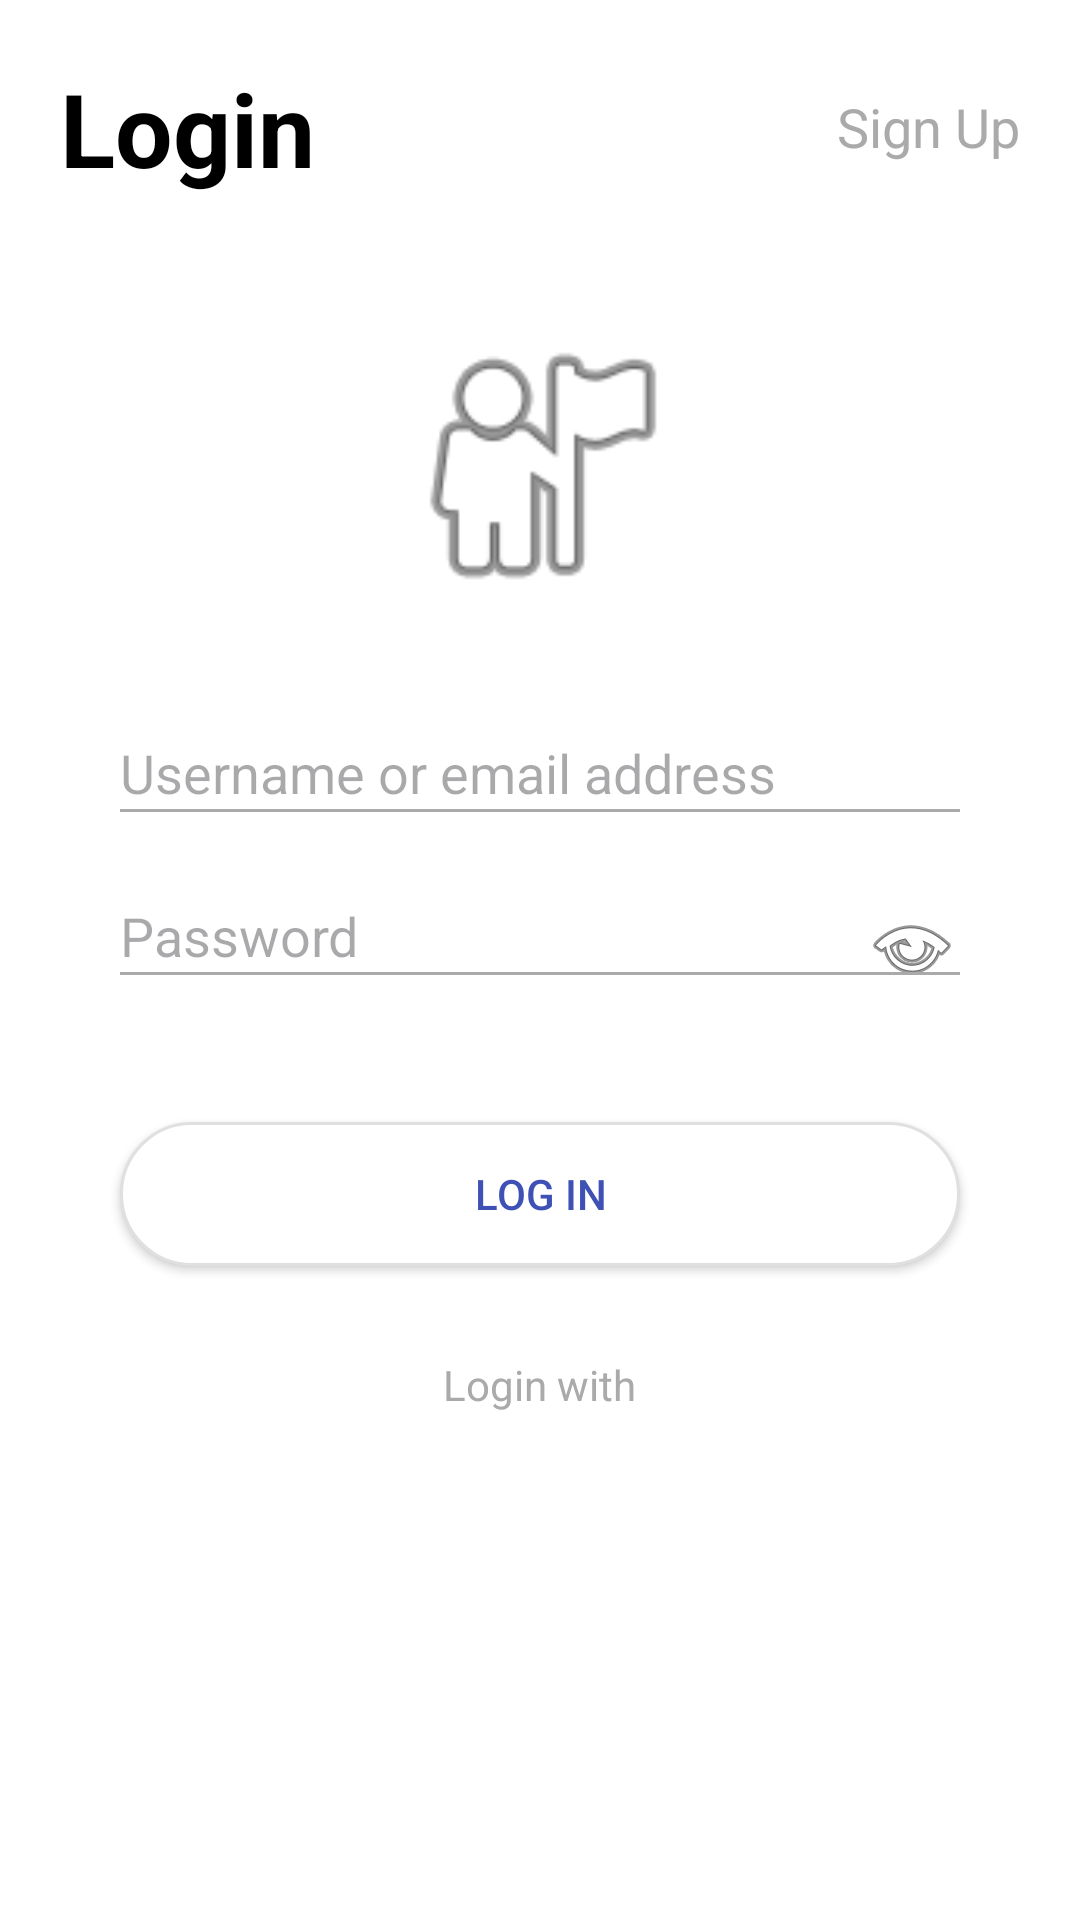

Reconstruct the res/layout file that produces this screen, plus the resources it refers to.
<!-- AndroidManifest.xml: application theme Theme.Doancuoiky -->
<!-- res/layout/login_activity.xml -->
<?xml version="1.0" encoding="utf-8"?>
<RelativeLayout xmlns:android="http://schemas.android.com/apk/res/android"
    xmlns:app="http://schemas.android.com/apk/res-auto"
    xmlns:tools="http://schemas.android.com/tools"
    android:layout_width="match_parent"
    android:layout_height="match_parent"
    android:background="@android:color/white"
    tools:context=".MainActivity">

    <TextView
        android:id="@+id/login_title"
        android:layout_width="wrap_content"
        android:layout_height="wrap_content"
        android:layout_alignParentStart="true"
        android:layout_alignParentTop="true"
        android:layout_marginStart="20dp"
        android:layout_marginTop="20dp"
        android:text="Login"
        android:textColor="@android:color/black"
        android:textSize="34sp"
        android:textStyle="bold" />

    <TextView
        android:id="@+id/sign_up_button"
        android:layout_width="wrap_content"
        android:layout_height="wrap_content"
        android:layout_alignParentTop="true"
        android:layout_alignParentEnd="true"
        android:layout_marginTop="30dp"
        android:layout_marginEnd="20dp"
        android:text="Sign Up"
        android:textColor="@android:color/darker_gray"
        android:textSize="18sp" />

    <ImageView
        android:id="@+id/profile_icon"
        android:layout_width="100dp"
        android:layout_height="100dp"
        android:layout_below="@id/login_title"
        android:layout_centerHorizontal="true"
        android:layout_marginTop="40dp"
        android:src="@android:drawable/ic_menu_myplaces" />

    <EditText
        android:id="@+id/username_input"
        android:layout_width="match_parent"
        android:layout_height="wrap_content"
        android:layout_below="@id/profile_icon"
        android:layout_marginStart="40dp"
        android:layout_marginTop="40dp"
        android:layout_marginEnd="40dp"
        android:background="@android:color/transparent"
        android:hint="Username or email address"
        android:inputType="textEmailAddress" />

    <View
        android:layout_width="match_parent"
        android:layout_height="1dp"
        android:layout_below="@id/username_input"
        android:layout_marginStart="40dp"
        android:layout_marginEnd="40dp"
        android:background="@android:color/darker_gray" />

    <EditText
        android:id="@+id/password_input"
        android:layout_width="match_parent"
        android:layout_height="wrap_content"
        android:layout_below="@id/username_input"
        android:layout_marginStart="40dp"
        android:layout_marginTop="30dp"
        android:layout_marginEnd="40dp"
        android:background="@android:color/transparent"
        android:hint="Password"
        android:inputType="textPassword" />

    <ImageView
        android:layout_width="wrap_content"
        android:layout_height="wrap_content"
        android:layout_alignTop="@id/password_input"
        android:layout_alignEnd="@id/password_input"
        android:src="@android:drawable/ic_menu_view" />
    
    <View
        android:layout_width="match_parent"
        android:layout_height="1dp"
        android:layout_below="@id/password_input"
        android:layout_marginStart="40dp"
        android:layout_marginEnd="40dp"
        android:background="@android:color/darker_gray" />

    <Button
        android:id="@+id/login_button"
        android:layout_width="match_parent"
        android:layout_height="wrap_content"
        android:layout_below="@id/password_input"
        android:layout_marginStart="40dp"
        android:layout_marginTop="50dp"
        android:layout_marginEnd="40dp"
        android:background="@drawable/rounded_button"
        android:text="LOG IN"
        android:textColor="#3F51B5"
        app:icon="@android:drawable/ic_menu_send" />
    
    <TextView
        android:id="@+id/login_with_text"
        android:layout_width="wrap_content"
        android:layout_height="wrap_content"
        android:layout_below="@id/login_button"
        android:layout_centerHorizontal="true"
        android:layout_marginTop="30dp"
        android:text="Login with"
        android:textColor="@android:color/darker_gray" />
    
    <LinearLayout
        android:layout_width="match_parent"
        android:layout_height="wrap_content"
        android:layout_below="@id/login_with_text"
        android:layout_marginTop="20dp"
        android:gravity="center"
        android:orientation="horizontal">

        <ImageView
            android:layout_width="40dp"
            android:layout_height="40dp"
            android:layout_margin="10dp"
            android:src="@android:drawable/sym_def_app_icon" />

        <ImageView
            android:layout_width="40dp"
            android:layout_height="40dp"
            android:layout_margin="10dp"
            android:src="@android:drawable/sym_def_app_icon" />

        <ImageView
            android:layout_width="40dp"
            android:layout_height="40dp"
            android:layout_margin="10dp"
            android:src="@android:drawable/sym_def_app_icon" />

        <ImageView
            android:layout_width="40dp"
            android:layout_height="40dp"
            android:layout_margin="10dp"
            android:src="@android:drawable/sym_def_app_icon" />
    </LinearLayout>

</RelativeLayout>
<!-- resources referenced by this layout -->
<resources>
  <!-- drawable rounded_button (drawable) -->
  <?xml version="1.0" encoding="utf-8"?>
  <shape xmlns:android="http://schemas.android.com/apk/res/android"
      android:shape="rectangle">
      <solid android:color="@android:color/white" />
      <corners android:radius="30dp" />
      <stroke android:width="1dp" android:color="#E0E0E0"/> 
  </shape>
  <style name="Theme.Doancuoiky" parent="Base.Theme.Doancuoiky" />
  <style name="Base.Theme.Doancuoiky" parent="Theme.Material3.DayNight.NoActionBar">
          
          
      </style>
</resources>
